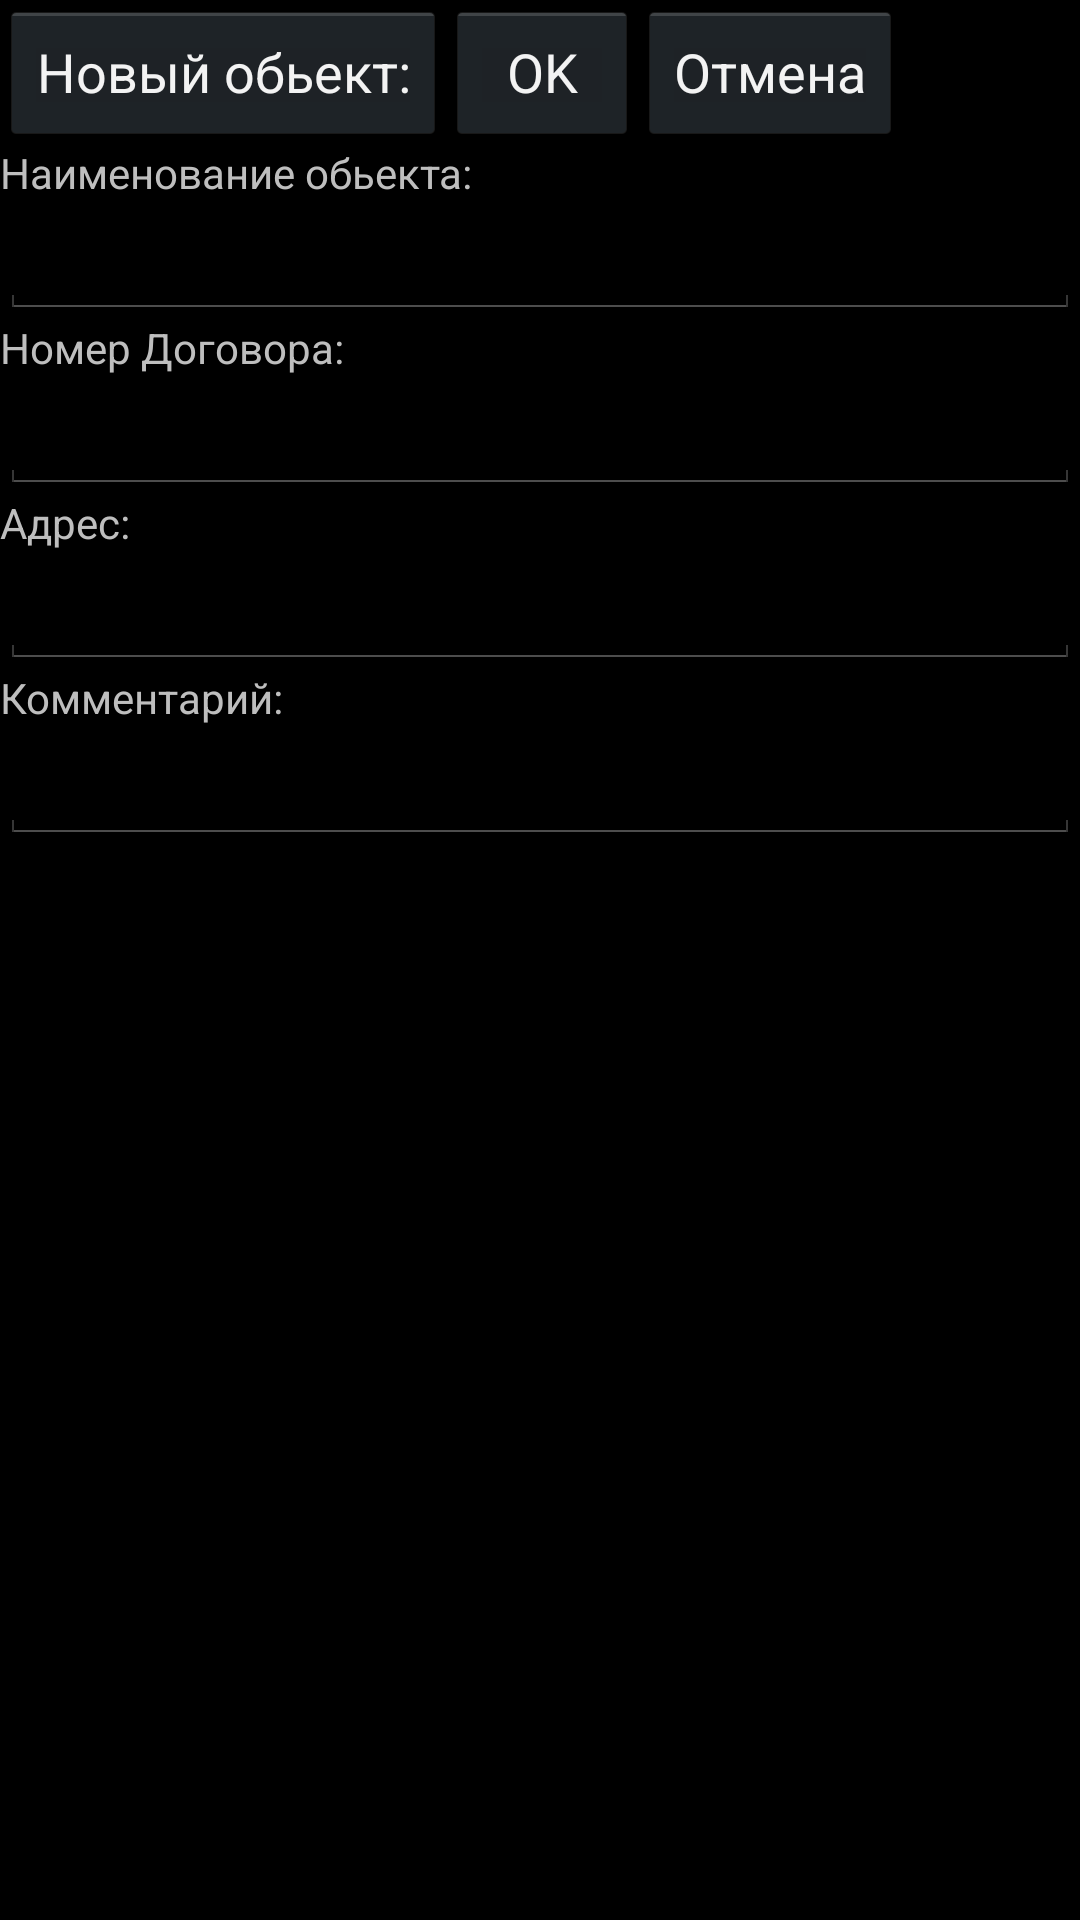

Here is an Android app screen rendered from its layout file. Give the layout XML and the strings, colors and styles it references.
<!-- AndroidManifest.xml: application theme android:Theme.Holo -->
<!-- res/layout/objectaddedit.xml -->
<?xml version="1.0" encoding="utf-8"?>
<LinearLayout xmlns:android="http://schemas.android.com/apk/res/android"
              android:orientation="vertical"
              android:layout_width="match_parent"
              android:layout_height="match_parent">
    <LinearLayout android:layout_width="match_parent"
                  android:layout_height="wrap_content"
                  android:layout_gravity="center_horizontal">
        <Button android:layout_width="wrap_content"
                android:layout_height="wrap_content"
                android:layout_gravity="center_horizontal"
                android:id="@+id/NameTextObject"
                android:text="@string/EnterNewObject"
                android:focusable="false"
        />
        <Button android:layout_width="wrap_content"
                android:layout_height="wrap_content"
                android:text="@android:string/yes"
                android:id="@+id/ObjectAdd"/>
        <Button android:layout_width="wrap_content"
                android:layout_height="wrap_content"
                android:text="@string/Cancel"
                android:id="@+id/ObjectNo"/>
    </LinearLayout>
    <TextView android:layout_width="match_parent"
              android:layout_height="wrap_content"
              android:text="@string/objectName"
              android:layout_gravity="center_horizontal"


    />
    <EditText
            android:layout_width="match_parent"
            android:layout_height="wrap_content"

            android:id="@+id/ObjectNameEditAdd"

            android:singleLine="true"
            android:imeOptions="actionDone"

    />


    <TextView android:layout_width="match_parent"
              android:layout_height="wrap_content"
              android:text="@string/numberDogovor"
              android:layout_gravity="center_horizontal"
    />

    <EditText
            android:layout_width="match_parent"
            android:layout_height="wrap_content"
            android:id="@+id/ObjectDogovor"
            android:singleLine="true"
            android:imeOptions="actionDone"
    />

    <TextView android:layout_width="match_parent"
              android:layout_height="wrap_content"
              android:text="@string/AdressObject"
              android:layout_gravity="center_horizontal"
    />
    <LinearLayout android:layout_width="match_parent"
                  android:layout_height="wrap_content"
                  android:orientation="horizontal">
        <EditText
                android:layout_width="wrap_content"
                android:layout_height="wrap_content"
                android:layout_weight="1"
                android:id="@+id/ObjectAddress"
                android:singleLine="true"
                android:imeOptions="actionDone"
        />
        <ImageButton android:layout_width="wrap_content"
                     android:layout_height="wrap_content"
                     android:src="@drawable/settingslocationicon"
                     android:id="@+id/addressGps"
                     android:background="@drawable/search_selector"/>
    </LinearLayout>
    <TextView android:layout_width="match_parent"
              android:layout_height="wrap_content"
              android:text="@string/CommentObject"
              android:layout_gravity="center_horizontal"
    />
    <EditText
            android:layout_width="match_parent"
            android:layout_height="wrap_content"
            android:id="@+id/ObjectComment"
            android:singleLine="true"
            android:imeOptions="actionDone"
    />
</LinearLayout>
<!-- resources referenced by this layout -->
<resources>
  <!-- drawable search_selector (drawable-hdpi) -->
  <?xml version="1.0" encoding="utf-8"?>
  <selector xmlns:android="http://schemas.android.com/apk/res/android">
      <item android:drawable="@drawable/drawable_search_yes_pressed"
            android:state_pressed="true"/>
      <item android:drawable="@drawable/drawable_search_yes"/>
  </selector>
  <string name="AdressObject">Адрес:</string>
  <string name="Cancel">Отмена</string>
  <string name="CommentObject">Комментарий:</string>
  <string name="EnterNewObject">Новый обьект:</string>
  <string name="numberDogovor">Номер Договора:</string>
  <string name="objectName">Наименование обьекта:</string>
  <!-- drawable drawable_search_yes_pressed (drawable-hdpi) -->
  <?xml version="1.0" encoding="utf-8"?>
  <shape xmlns:android="http://schemas.android.com/apk/res/android" android:shape="rectangle">
      <corners
              android:radius="14dp"
      />
      <gradient
              android:angle="0"
              android:startColor="@color/yellow"
              android:endColor="@color/yellow"
              android:type="linear"
      />
      <padding
              android:left="0dp"
              android:top="0dp"
              android:right="0dp"
              android:bottom="0dp"
      />
      <stroke
              android:width="3dp"
              android:color="#878787"
      />
  </shape>
  <!-- drawable drawable_search_yes (drawable-hdpi) -->
  <?xml version="1.0" encoding="utf-8"?>
  <shape xmlns:android="http://schemas.android.com/apk/res/android" android:shape="rectangle">
      <corners
              android:radius="14dp"
      />
      <gradient
              android:angle="0"
              android:startColor="@color/green"
              android:endColor="@color/green"
              android:type="linear"
      />
      <padding
              android:left="0dp"
              android:top="0dp"
              android:right="0dp"
              android:bottom="0dp"
      />
      <stroke
              android:width="3dp"
              android:color="#878787"
      />
  </shape>
  <color name="yellow">#FFFF00</color>
  <color name="green">#00FF00</color>
</resources>
